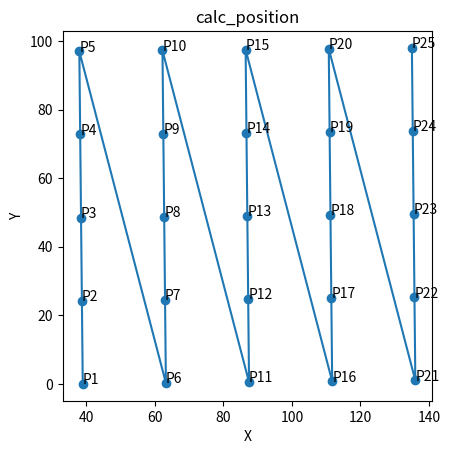

Write the Python code that produced this figure.
"""
计算托盘逆时针旋转后的样品瓶的坐标，过程见/img/calc_pos.jpg
参考：
[redacted]
    点A(x1,y1)绕某坐标B(x2,y2)顺时针旋转（θ度）后坐标C(x,y)：
    x = (x1 - x2) * cos(θ) + (y1 - y2) * sin(θ) + x2
    y = (y1 - y2) * cos(θ) - (x1 - x2) * sin(θ) + y2
"""
import math

# 离原点(0, 0)最近的点的坐标
x0 = 39
y0 = 0
# 对角线位置的点的坐标
xm = 135
yn = 98

# n、m为间隔数，等于格点数-1。比如瓶子有5行10列，则n=4, m=9，n<=m
n = 4
m = 4

assert n <= m
coso = ((xm - x0) * m + (yn - y0) * n) / ((xm - x0) ** 2 + (yn - y0) ** 2) ** 0.5 / (m ** 2 + n ** 2) ** 0.5
coso = min(1.0, coso)
print('cos(θ)=', coso)
print('弧度制θ=', math.acos(coso))  # 旋转的角度
print('角度制θ=', float(math.acos(coso) * 180 / math.pi))
a = ((xm - x0) * coso + (yn - y0) * (1 - coso ** 2) ** 0.5) / m
print('边长a=', a)  # 网格的边长


def calc_pos(p: int):
    # 计算第p个点的坐标
    assert 1 <= p <= (m + 1) * (n + 1)
    delta_x = int((p - 1) / (n + 1)) * a
    delta_y = ((p - 1) % (n + 1)) * a
    sino = (1 - coso ** 2) ** 0.5
    xj = delta_x * coso - delta_y * sino + x0
    yj = delta_x * sino + delta_y * coso + y0
    xj = round(xj, 3)
    yj = round(yj, 3)
    # 保留3位小数
    print(f'第{p}个点的坐标为 ({xj}, {yj})')
    return xj, yj


def plot():
    import matplotlib.pyplot as plt

    # 设置等比例坐标轴
    ax = plt.gca()
    ax.set_aspect(1)

    _points_x = []
    _points_y = []
    for p in range(1, (m + 1) * (n + 1) + 1):
        _x, _y = calc_pos(p)
        _points_x.append(_x)
        _points_y.append(_y)
        # plt.text(x, y, f'P{j}({x}, {y})')  # 序号+坐标标注
        plt.text(_x, _y, f'P{p}')  # 序号标注
    plt.plot(_points_x, _points_y)  # 折线
    plt.scatter(_points_x, _points_y)  # 点

    # x轴标签
    plt.xlabel('X')
    # y轴标签
    plt.ylabel('Y')

    # 图表标题
    plt.title('calc_position')

    # 显示图形
    plt.show()


plot()
points_x = []
points_y = []
for j in range(1, (m + 1) * (n + 1) + 1):
    x, y = calc_pos(j)
    points_x.append(x)
    points_y.append(y)

print(points_x)
print(points_y)
